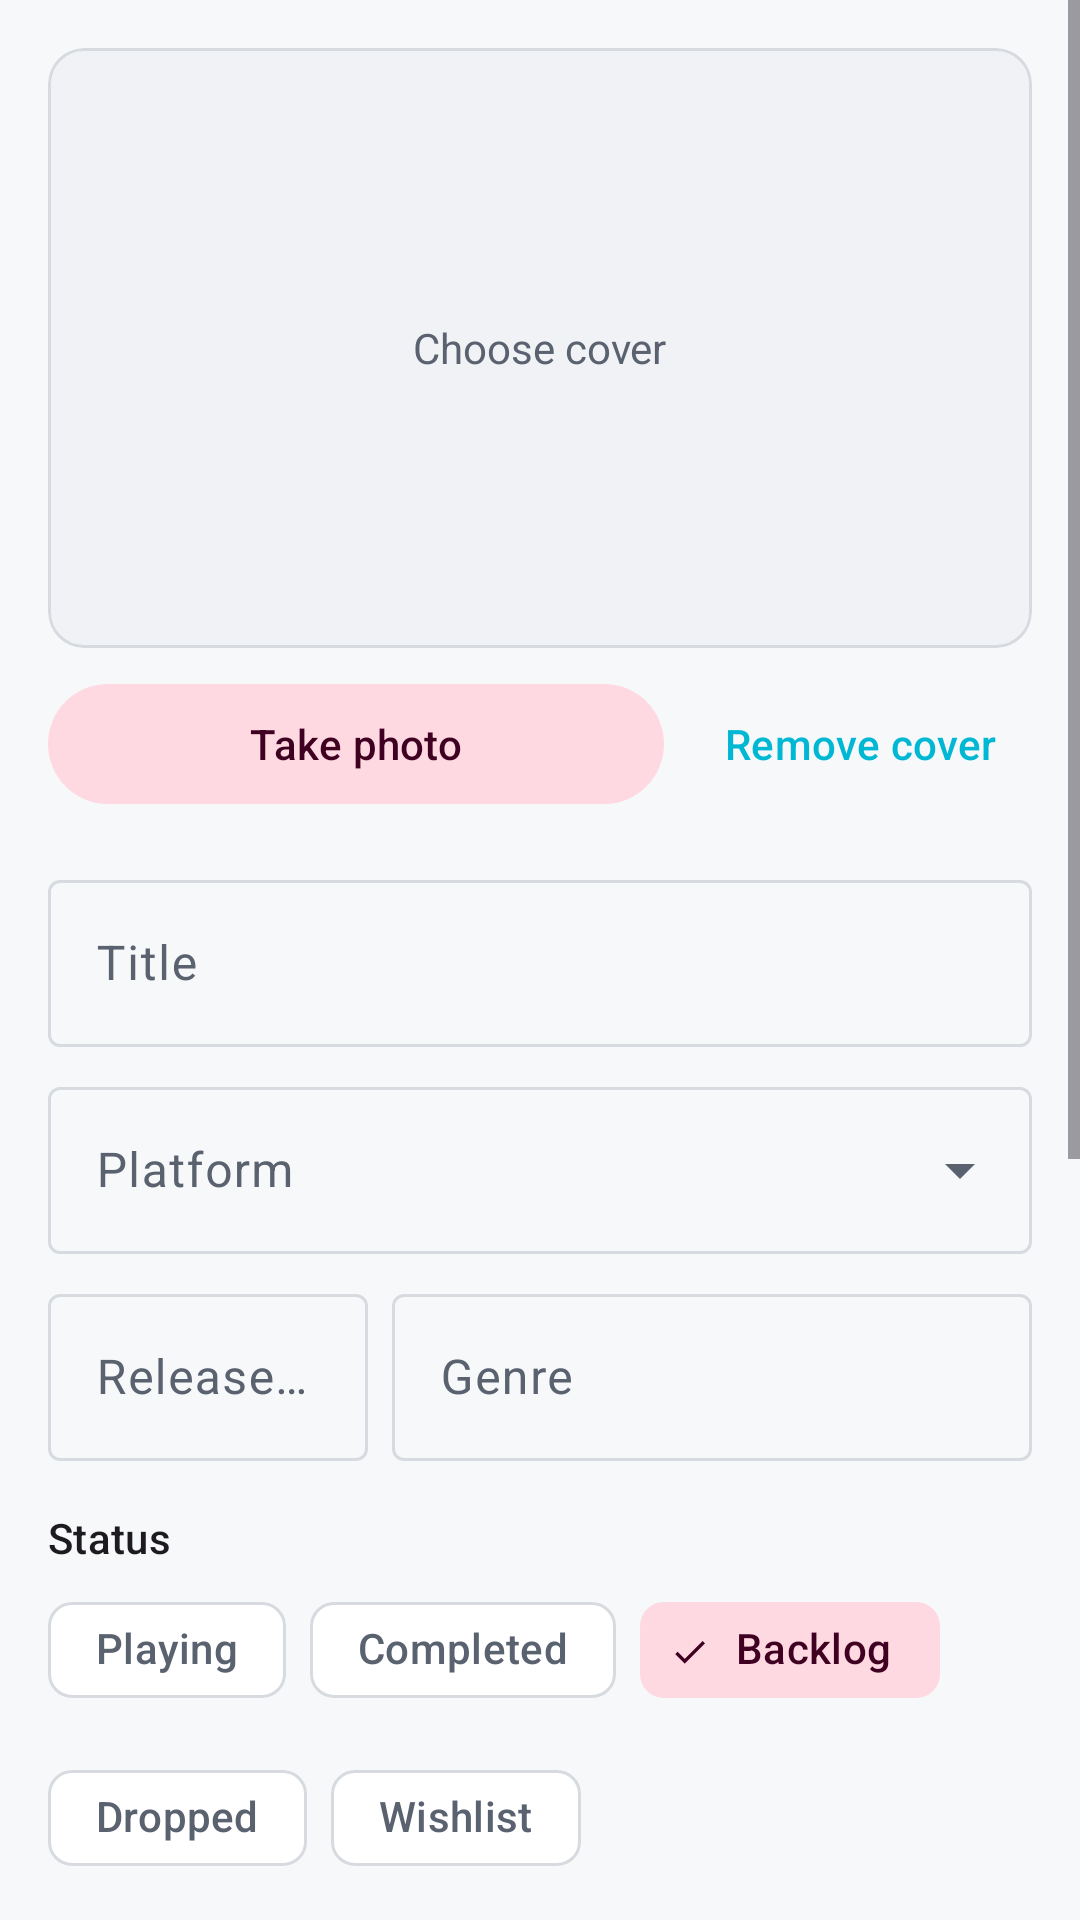

Produce the Android XML layout that renders to this screen, including the resource entries it uses.
<!-- AndroidManifest.xml: application theme Theme.GameVault -->
<!-- res/layout/fragment_add_edit_game.xml -->
<?xml version="1.0" encoding="utf-8"?>
<ScrollView xmlns:android="http://schemas.android.com/apk/res/android"
    xmlns:app="http://schemas.android.com/apk/res-auto"
    xmlns:tools="http://schemas.android.com/tools"
    android:layout_width="match_parent"
    android:layout_height="match_parent"
    android:fillViewport="true"
    tools:context=".ui.addgame.AddEditGameFragment">

    <LinearLayout
        android:layout_width="match_parent"
        android:layout_height="wrap_content"
        android:orientation="vertical"
        android:padding="16dp">

        
        <com.google.android.material.card.MaterialCardView
            android:layout_width="match_parent"
            android:layout_height="200dp"
            app:cardCornerRadius="12dp"
            app:strokeWidth="1dp"
            app:strokeColor="?attr/colorOutline">

            <ImageView
                android:id="@+id/coverImage"
                android:layout_width="match_parent"
                android:layout_height="match_parent"
                android:contentDescription="@string/cover_image_description"
                android:scaleType="centerCrop"
                android:background="?attr/colorSurfaceVariant" />

            <TextView
                android:id="@+id/coverPlaceholder"
                android:layout_width="wrap_content"
                android:layout_height="wrap_content"
                android:layout_gravity="center"
                android:text="@string/choose_cover"
                android:textColor="?attr/colorOnSurfaceVariant" />
        </com.google.android.material.card.MaterialCardView>

        <LinearLayout
            android:layout_width="match_parent"
            android:layout_height="wrap_content"
            android:orientation="horizontal"
            android:layout_marginTop="8dp">

            <com.google.android.material.button.MaterialButton
                android:id="@+id/takePhotoButton"
                style="@style/Widget.Material3.Button.TonalButton"
                android:layout_width="0dp"
                android:layout_height="wrap_content"
                android:layout_weight="1"
                android:text="@string/take_photo" />

            <com.google.android.material.button.MaterialButton
                android:id="@+id/removeCoverButton"
                style="@style/Widget.Material3.Button.TextButton"
                android:layout_width="wrap_content"
                android:layout_height="wrap_content"
                android:layout_marginStart="8dp"
                android:text="@string/remove_cover" />
        </LinearLayout>

        
        <com.google.android.material.textfield.TextInputLayout
            android:id="@+id/titleLayout"
            style="@style/Widget.Material3.TextInputLayout.OutlinedBox"
            android:layout_width="match_parent"
            android:layout_height="wrap_content"
            android:layout_marginTop="16dp"
            android:hint="@string/field_title">

            <com.google.android.material.textfield.TextInputEditText
                android:id="@+id/titleInput"
                android:layout_width="match_parent"
                android:layout_height="wrap_content"
                android:inputType="text"
                android:imeOptions="actionNext" />
        </com.google.android.material.textfield.TextInputLayout>

        
        <com.google.android.material.textfield.TextInputLayout
            style="@style/Widget.Material3.TextInputLayout.OutlinedBox.ExposedDropdownMenu"
            android:layout_width="match_parent"
            android:layout_height="wrap_content"
            android:layout_marginTop="8dp"
            android:hint="@string/field_platform">

            <AutoCompleteTextView
                android:id="@+id/platformInput"
                android:layout_width="match_parent"
                android:layout_height="wrap_content"
                android:inputType="none"
                android:focusable="false" />
        </com.google.android.material.textfield.TextInputLayout>

        
        <LinearLayout
            android:layout_width="match_parent"
            android:layout_height="wrap_content"
            android:orientation="horizontal"
            android:layout_marginTop="8dp">

            <com.google.android.material.textfield.TextInputLayout
                android:id="@+id/yearLayout"
                style="@style/Widget.Material3.TextInputLayout.OutlinedBox"
                android:layout_width="0dp"
                android:layout_height="wrap_content"
                android:layout_weight="1"
                android:hint="@string/field_year">

                <com.google.android.material.textfield.TextInputEditText
                    android:id="@+id/yearInput"
                    android:layout_width="match_parent"
                    android:layout_height="wrap_content"
                    android:inputType="number"
                    android:maxLength="4" />
            </com.google.android.material.textfield.TextInputLayout>

            <com.google.android.material.textfield.TextInputLayout
                style="@style/Widget.Material3.TextInputLayout.OutlinedBox"
                android:layout_width="0dp"
                android:layout_height="wrap_content"
                android:layout_weight="2"
                android:layout_marginStart="8dp"
                android:hint="@string/field_genre">

                <com.google.android.material.textfield.TextInputEditText
                    android:id="@+id/genreInput"
                    android:layout_width="match_parent"
                    android:layout_height="wrap_content"
                    android:inputType="text" />
            </com.google.android.material.textfield.TextInputLayout>
        </LinearLayout>

        
        <TextView
            android:layout_width="wrap_content"
            android:layout_height="wrap_content"
            android:layout_marginTop="16dp"
            android:layout_marginBottom="4dp"
            android:text="@string/field_status"
            android:textAppearance="?attr/textAppearanceLabelLarge" />

        <com.google.android.material.chip.ChipGroup
            android:id="@+id/statusChips"
            android:layout_width="match_parent"
            android:layout_height="wrap_content"
            app:singleSelection="true"
            app:selectionRequired="true">

            <com.google.android.material.chip.Chip
                android:id="@+id/statusChipPlaying"
                style="@style/Widget.Material3.Chip.Filter"
                android:layout_width="wrap_content"
                android:layout_height="wrap_content"
                android:text="@string/status_playing" />

            <com.google.android.material.chip.Chip
                android:id="@+id/statusChipCompleted"
                style="@style/Widget.Material3.Chip.Filter"
                android:layout_width="wrap_content"
                android:layout_height="wrap_content"
                android:text="@string/status_completed" />

            <com.google.android.material.chip.Chip
                android:id="@+id/statusChipBacklog"
                style="@style/Widget.Material3.Chip.Filter"
                android:layout_width="wrap_content"
                android:layout_height="wrap_content"
                android:checked="true"
                android:text="@string/status_backlog" />

            <com.google.android.material.chip.Chip
                android:id="@+id/statusChipDropped"
                style="@style/Widget.Material3.Chip.Filter"
                android:layout_width="wrap_content"
                android:layout_height="wrap_content"
                android:text="@string/status_dropped" />

            <com.google.android.material.chip.Chip
                android:id="@+id/statusChipWishlist"
                style="@style/Widget.Material3.Chip.Filter"
                android:layout_width="wrap_content"
                android:layout_height="wrap_content"
                android:text="@string/status_wishlist" />
        </com.google.android.material.chip.ChipGroup>

        
        <TextView
            android:id="@+id/ratingLabel"
            android:layout_width="wrap_content"
            android:layout_height="wrap_content"
            android:layout_marginTop="16dp"
            android:text="@string/field_rating"
            android:textAppearance="?attr/textAppearanceLabelLarge" />

        <com.google.android.material.slider.Slider
            android:id="@+id/ratingSlider"
            android:layout_width="match_parent"
            android:layout_height="wrap_content"
            android:value="0"
            android:valueFrom="0"
            android:valueTo="10"
            android:stepSize="0.5" />

        
        <com.google.android.material.textfield.TextInputLayout
            style="@style/Widget.Material3.TextInputLayout.OutlinedBox"
            android:layout_width="match_parent"
            android:layout_height="wrap_content"
            android:layout_marginTop="8dp"
            android:hint="@string/field_hours">

            <com.google.android.material.textfield.TextInputEditText
                android:id="@+id/hoursInput"
                android:layout_width="match_parent"
                android:layout_height="wrap_content"
                android:inputType="numberDecimal" />
        </com.google.android.material.textfield.TextInputLayout>

        
        <TextView
            android:id="@+id/progressLabel"
            android:layout_width="wrap_content"
            android:layout_height="wrap_content"
            android:layout_marginTop="16dp"
            android:text="@string/field_progress"
            android:textAppearance="?attr/textAppearanceLabelLarge" />

        <com.google.android.material.slider.Slider
            android:id="@+id/progressSlider"
            android:layout_width="match_parent"
            android:layout_height="wrap_content"
            android:value="0"
            android:valueFrom="0"
            android:valueTo="100"
            android:stepSize="1" />

        
        <com.google.android.material.textfield.TextInputLayout
            style="@style/Widget.Material3.TextInputLayout.OutlinedBox"
            android:layout_width="match_parent"
            android:layout_height="wrap_content"
            android:layout_marginTop="8dp"
            android:hint="@string/field_notes">

            <com.google.android.material.textfield.TextInputEditText
                android:id="@+id/notesInput"
                android:layout_width="match_parent"
                android:layout_height="wrap_content"
                android:inputType="textMultiLine"
                android:minLines="3"
                android:maxLines="6"
                android:gravity="top|start" />
        </com.google.android.material.textfield.TextInputLayout>

        <com.google.android.material.button.MaterialButton
            android:id="@+id/saveButton"
            android:layout_width="match_parent"
            android:layout_height="wrap_content"
            android:layout_marginTop="24dp"
            android:text="@string/save_game" />

        <com.google.android.material.button.MaterialButton
            android:id="@+id/deleteButton"
            style="@style/Widget.Material3.Button.OutlinedButton"
            android:layout_width="match_parent"
            android:layout_height="wrap_content"
            android:layout_marginTop="8dp"
            android:visibility="gone"
            android:text="@string/delete_game" />

    </LinearLayout>
</ScrollView>
<!-- resources referenced by this layout -->
<resources>
  <string name="choose_cover">Choose cover</string>
  <string name="cover_image_description">Game cover</string>
  <string name="delete_game">Delete game</string>
  <string name="field_genre">Genre</string>
  <string name="field_hours">Hours played</string>
  <string name="field_notes">Notes</string>
  <string name="field_platform">Platform</string>
  <string name="field_progress">Progress</string>
  <string name="field_rating">My rating</string>
  <string name="field_status">Status</string>
  <string name="field_title">Title</string>
  <string name="field_year">Release year</string>
  <string name="remove_cover">Remove cover</string>
  <string name="save_game">Save game</string>
  <string name="status_backlog">Backlog</string>
  <string name="status_completed">Completed</string>
  <string name="status_dropped">Dropped</string>
  <string name="status_playing">Playing</string>
  <string name="status_wishlist">Wishlist</string>
  <string name="take_photo">Take photo</string>
  <style name="Theme.GameVault" parent="Theme.Material3.DayNight.NoActionBar">
          <item name="colorPrimary">@color/gv_neon_cyan_dim</item>
          <item name="colorOnPrimary">@color/gv_on_light</item>
          <item name="colorPrimaryContainer">#B2EBF2</item>
          <item name="colorOnPrimaryContainer">#003D45</item>
  
          <item name="colorSecondary">@color/gv_neon_magenta_dim</item>
          <item name="colorOnSecondary">@color/gv_on_dark</item>
          <item name="colorSecondaryContainer">#FFD9E2</item>
          <item name="colorOnSecondaryContainer">#3F0021</item>
  
          <item name="colorTertiary">@color/gv_accent_gold</item>
          <item name="colorOnTertiary">@color/gv_on_light</item>
  
          <item name="android:colorBackground">@color/gv_bg_light</item>
          <item name="colorSurface">@color/gv_surface_light</item>
          <item name="colorOnSurface">@color/gv_on_light</item>
          <item name="colorSurfaceVariant">@color/gv_surface_light_elevated</item>
          <item name="colorOnSurfaceVariant">@color/gv_on_light_muted</item>
          <item name="colorOutline">@color/gv_outline_light</item>
  
          <item name="android:statusBarColor">?attr/colorSurface</item>
          <item name="android:windowLightStatusBar" tools:targetApi="m">true</item>
      </style>
  <color name="gv_neon_cyan_dim">#00B8D4</color>
  <color name="gv_on_light">#0B0D11</color>
  <color name="gv_neon_magenta_dim">#C2185B</color>
  <color name="gv_on_dark">#ECEFF4</color>
  <color name="gv_accent_gold">#FFD740</color>
  <color name="gv_bg_light">#F7F8FA</color>
  <color name="gv_surface_light">#FFFFFF</color>
  <color name="gv_surface_light_elevated">#F0F2F5</color>
  <color name="gv_on_light_muted">#5A6270</color>
  <color name="gv_outline_light">#D7DBE0</color>
</resources>
